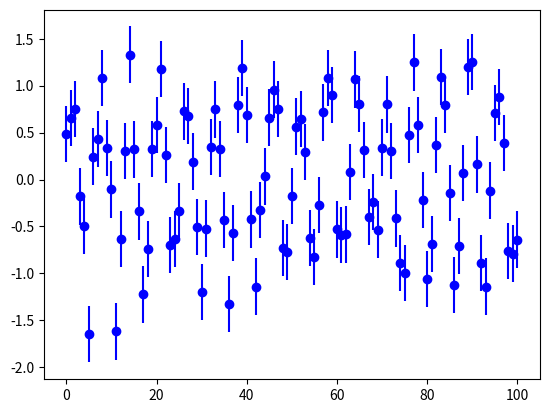

The script that saved this image:
# Copyright (c) 2009, 2010, 2011, 2012 Brendon J. Brewer.
#
# This file is part of DNest3.
#
# DNest3 is free software: you can redistribute it and/or modify
# it under the terms of the GNU General Public License as published by
# the Free Software Foundation, either version 3 of the License, or
# (at your option) any later version.
#
# DNest3 is distributed in the hope that it will be useful,
# but WITHOUT ANY WARRANTY; without even the implied warranty of
# MERCHANTABILITY or FITNESS FOR A PARTICULAR PURPOSE. See the
# GNU General Public License for more details.
#
# You should have received a copy of the GNU General Public License
# along with DNest3. If not, see <http://www.gnu.org/licenses/>.

"""
generate fake data
"""

import numpy as np
import numpy.random as rng
import matplotlib.pyplot as plt

if __name__ == '__main__':
	rng.seed(1)

	t = np.linspace(0., 100., 101)

	# Noise free data
	y = np.sin(t)

	# Errorbars
	sig = 0.3*np.ones(t.size)

	# Add noise
	y += sig*rng.randn(t.size)

	np.savetxt('fake_data.txt', np.vstack([t, y, sig]).T)
	plt.errorbar(t, y, yerr=sig, fmt='bo')
	plt.show()

